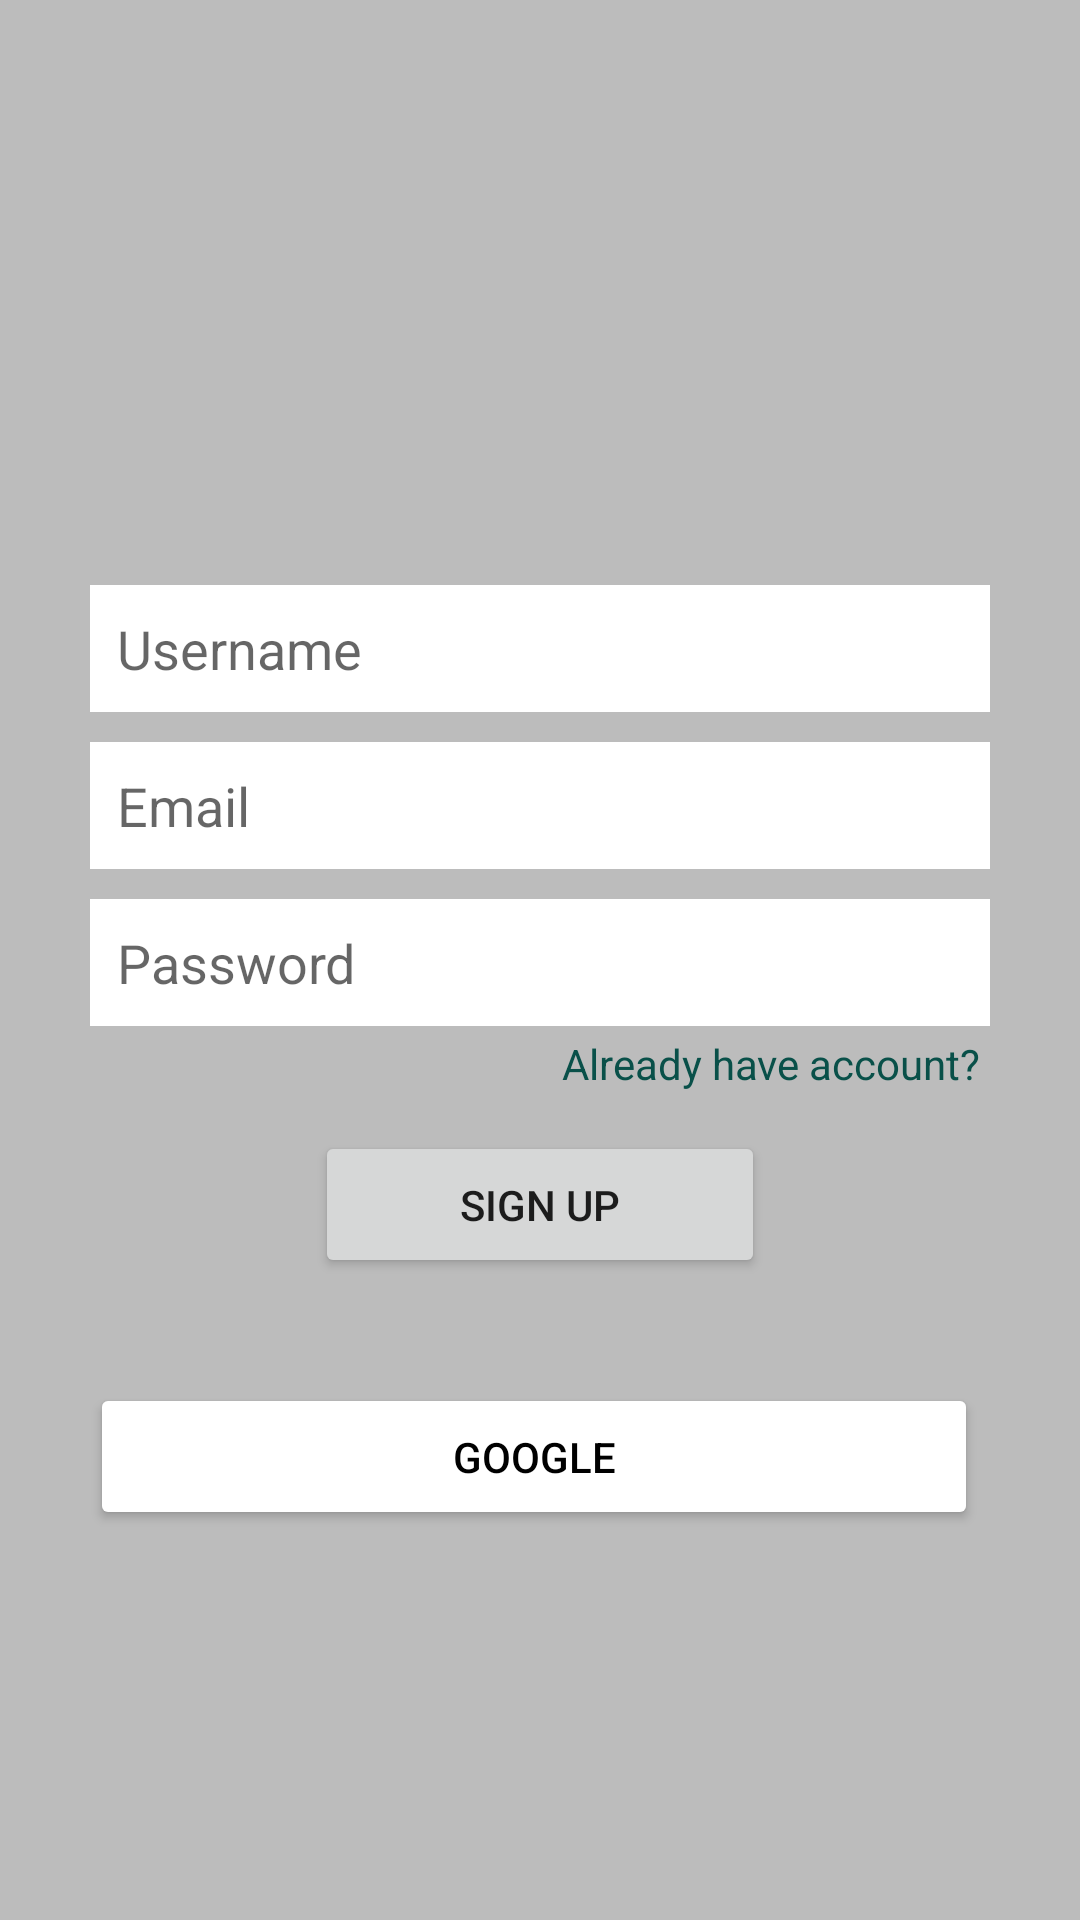

Produce the Android XML layout that renders to this screen, including the resource entries it uses.
<!-- AndroidManifest.xml: application theme Theme.MywhatsApp -->
<!-- res/layout/activity_sign_up.xml -->
<?xml version="1.0" encoding="utf-8"?>
<LinearLayout xmlns:android="http://schemas.android.com/apk/res/android"
    xmlns:app="http://schemas.android.com/apk/res-auto"
    xmlns:tools="http://schemas.android.com/tools"
    android:layout_width="match_parent"
    android:layout_height="match_parent"
    tools:context=".SignUpActivity"
    android:orientation="vertical"
    android:gravity="center"
    android:background="@color/gray_background">

    <ScrollView
        android:layout_width="match_parent"
        android:layout_height="wrap_content">


        <LinearLayout
            android:layout_width="match_parent"
            android:layout_height="wrap_content"
            android:layout_marginStart="30dp"
            android:layout_marginLeft="30dp"
            android:layout_marginEnd="30dp"
            android:layout_marginRight="30dp"
            android:gravity="center_horizontal"
            android:orientation="vertical">


            <ImageView
                android:id="@+id/imageView"
                android:layout_width="100dp"
                android:layout_height="100dp"
                app:srcCompat="@drawable/whatsapp_logo" />

            <EditText
                android:id="@+id/etusername"
                android:layout_width="match_parent"
                android:layout_height="wrap_content"
                android:layout_marginTop="15dp"
                android:layout_marginBottom="10dp"
                android:background="@color/white"
                android:ems="10"
                android:hint="Username"
                android:inputType="textPersonName"
                android:padding="9dp" />

            <EditText
                android:id="@+id/etemail"
                android:layout_width="match_parent"
                android:layout_height="wrap_content"
                android:layout_marginBottom="10dp"
                android:background="@color/white"
                android:ems="10"
                android:hint="Email"
                android:inputType="textEmailAddress"
                android:padding="9dp" />

            <EditText
                android:id="@+id/etpassword"
                android:layout_width="match_parent"
                android:layout_height="wrap_content"
                android:background="@color/white"
                android:ems="10"
                android:hint="Password"
                android:inputType="textPassword"
                android:padding="9dp" />

            <TextView
                android:id="@+id/tvalreadyaccount"
                android:layout_width="wrap_content"
                android:layout_height="wrap_content"
                android:layout_gravity="right"
                android:padding="3dp"
                android:onClick="signinActivity"
                android:textColor="@color/colorPrimaryDark"
                android:text="Already have account?" />

            <Button
                android:id="@+id/btn_signup"
                android:layout_width="150dp"
                android:layout_height="wrap_content"
                android:layout_margin="10dp"
                android:padding="15dp"
                android:text="Sign Up"
                app:cornerRadius="3dp"
                />

            <LinearLayout
                android:layout_width="match_parent"
                android:layout_height="match_parent"
                android:layout_marginTop="25dp"
                android:orientation="horizontal">

                <Button
                    android:id="@+id/btn_google"
                    android:layout_width="wrap_content"
                    android:layout_height="wrap_content"
                    android:layout_marginEnd="4dp"
                    android:layout_marginRight="4dp"
                    android:layout_weight="1"
                    android:drawableLeft="@drawable/google_logo"
                    android:padding="15dp"
                    android:text="Google"
                    android:textColor="@color/black"
                    app:backgroundTint="@color/white"
                    app:cornerRadius="3dp" />



            </LinearLayout>



            <ImageView
                android:layout_width="match_parent"
                android:layout_height="50dp"
                android:backgroundTint="@color/gray_background" />

        </LinearLayout>


    </ScrollView>



</LinearLayout>
<!-- resources referenced by this layout -->
<resources>
  <color name="black">#FF000000</color>
  <color name="colorPrimaryDark">#095049</color>
  <color name="gray_background">#BCBCBC</color>
  <color name="white">#FFFFFFFF</color>
  <style name="Theme.MywhatsApp" parent="Theme.MaterialComponents.DayNight.DarkActionBar">
          
          <item name="colorPrimary">@color/colorPrimary</item>
          <item name="colorPrimaryVariant">@color/colorPrimary</item>
          <item name="colorOnPrimary">@color/white</item>
          
          <item name="colorSecondary">@color/teal_200</item>
          <item name="colorSecondaryVariant">@color/teal_700</item>
          <item name="colorOnSecondary">@color/black</item>
          
          <item name="android:statusBarColor">?attr/colorPrimaryVariant</item>
          
      </style>
  <color name="colorPrimary">#0b6156</color>
  <color name="teal_200">#FF03DAC5</color>
  <color name="teal_700">#FF018786</color>
</resources>
